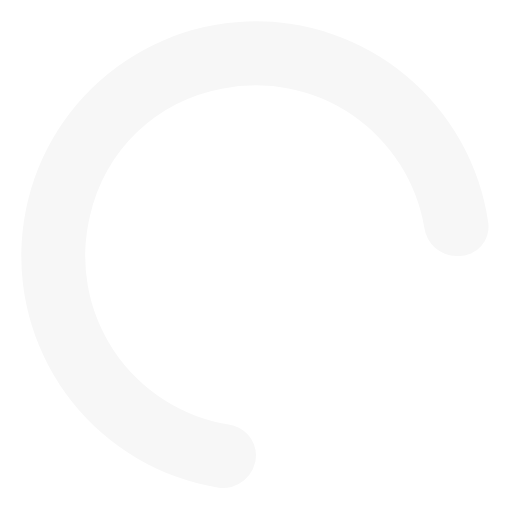
t = 0.00 s
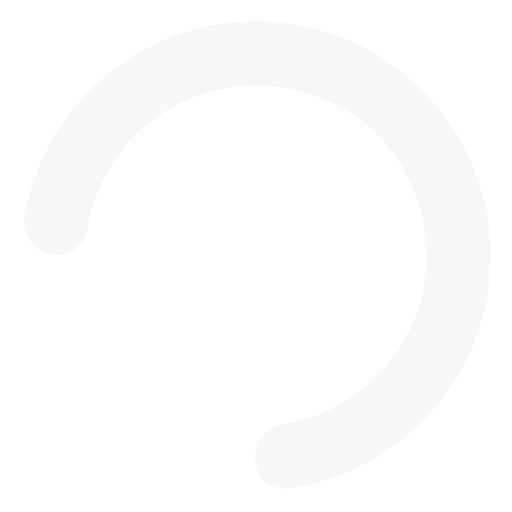
t = 0.19 s
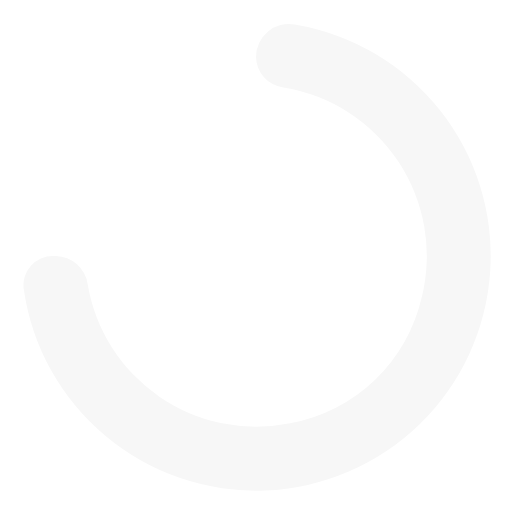
t = 0.38 s
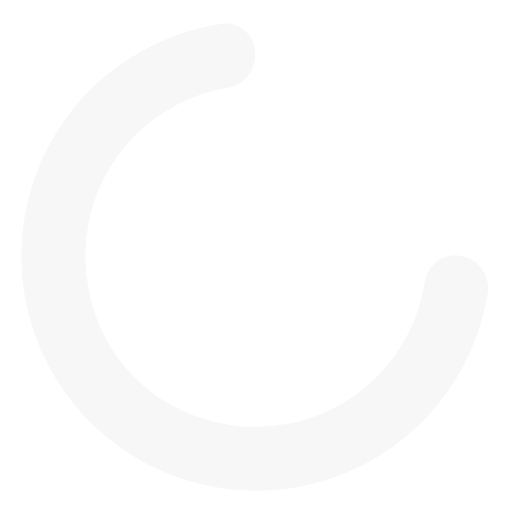
t = 0.56 s

The animated SVG that drew these frames (rendered in a browser with its animation timeline set to each time). Animation: 1 SMIL element (animateTransform=1); one cycle of 0.75 s, repeats indefinitely.

<svg fill="#F7F7F7FF" viewBox="0 0 24 24" xmlns="http://www.w3.org/2000/svg"><path d="M10.72,19.9a8,8,0,0,1-6.5-9.79A7.77,7.77,0,0,1,10.4,4.16a8,8,0,0,1,9.49,6.52A1.54,1.54,0,0,0,21.38,12h.13a1.37,1.37,0,0,0,1.38-1.54,11,11,0,1,0-12.7,12.39A1.54,1.54,0,0,0,12,21.34h0A1.47,1.47,0,0,0,10.72,19.9Z"><animateTransform attributeName="transform" type="rotate" dur="0.75s" values="0 12 12;360 12 12" repeatCount="indefinite"/></path></svg>
